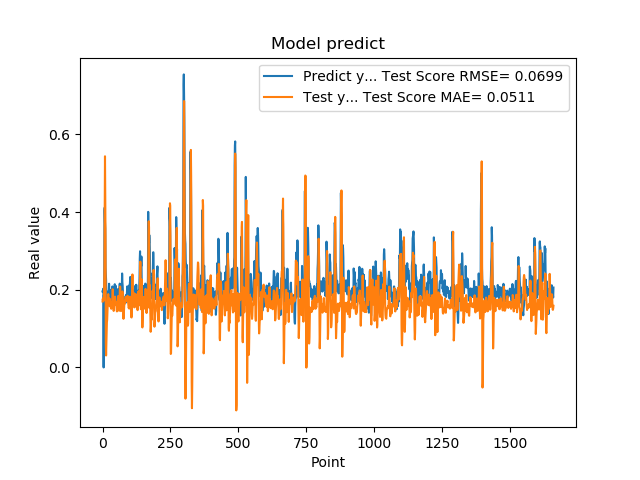

Source data for this figure (header and first rows):
1.955727785830000398e-01, 1.697479090043982619e-01
1.954265981910000005e-01, 1.768666183007919779e-01
2.004670947789999880e-01, 1.715366352899181934e-01
2.029463946819999587e-01, 1.786237759786575841e-01
0.000000000000000000e+00, 1.721604855972106718e-01
1.862521618600000151e-01, 1.780545227507038808e-01
1.862153261900000301e-01, 2.081699173124536284e-01
4.038094580169999670e-01, 2.575818284815790116e-01
4.118085205549999461e-01, 4.160532382358045900e-01
3.743042349819999948e-01, 5.437636779799506215e-01
3.571429848669999685e-01, 4.379484717322426057e-01
2.572054266930000055e-01, 3.293792059050309473e-01
2.409307956699999753e-01, 6.351130332270125967e-02
2.253161966800000249e-01, 3.082908080565013864e-02
1.935185044999999937e-01, 5.929645233627471590e-02
1.787700653079999924e-01, 8.417282279079450757e-02
1.622045934200000150e-01, 1.157752820999415622e-01
1.761920750140000269e-01, 1.230044966980932963e-01
1.883655935530000325e-01, 1.424855155605472268e-01
1.861467957499999548e-01, 1.680740180331583566e-01
1.954913884399999968e-01, 1.817651631434669957e-01
1.954011768099999935e-01, 1.888345793977594111e-01
1.660518944260000185e-01, 1.751853974001006120e-01
1.907722949980000249e-01, 1.598816724695270863e-01
2.156041562559999625e-01, 1.614058225244824063e-01
1.898660957809999716e-01, 1.744726172925867014e-01
1.770474612709999895e-01, 1.774191229520902524e-01
2.001174986360000074e-01, 1.755485781148657665e-01
1.948629021640000125e-01, 1.582762185653230624e-01
1.922753006219999894e-01, 1.561253023094614223e-01
1.779100298880000042e-01, 1.686851363470586174e-01
1.810636967419999854e-01, 1.643677537263473487e-01
1.680064052340000114e-01, 1.511119058317520747e-01
1.635809391740000174e-01, 1.537214935900956259e-01
1.706920862200000111e-01, 1.574890799948500120e-01
1.916799396280000345e-01, 1.666199852769126577e-01
2.085516005749999957e-01, 1.800635478849991478e-01
2.058236002919999752e-01, 2.013341928913764123e-01
1.828240007160000513e-01, 2.002014222713240088e-01
1.857409924269999846e-01, 1.759139798428121515e-01
1.775099337099999841e-01, 1.533417485359043209e-01
1.752161234619999952e-01, 1.455344872424289837e-01
1.971126049759999999e-01, 1.518975948337582815e-01
1.845117062330000057e-01, 1.708729743306995064e-01
1.984785944219999987e-01, 1.717091236136031318e-01
2.143009155989999692e-01, 1.782369885925186304e-01
1.841159015890000139e-01, 1.823928690267325459e-01
2.104043960570000094e-01, 1.642769691913192331e-01
2.032361328599999739e-01, 1.697077636366770281e-01
2.088565975429999833e-01, 1.609036541703366407e-01
1.960448026660000231e-01, 1.603414189772296994e-01
1.900728046889999523e-01, 1.650466883337929069e-01
1.658952832220000062e-01, 1.472867278071289532e-01
1.872539073229999851e-01, 1.441958632310488264e-01
1.852532625200000171e-01, 1.488196350058720308e-01
1.799222826959999966e-01, 1.620594161221656504e-01
2.012764066460000223e-01, 1.690097259495169923e-01
1.978618204589999985e-01, 1.836424014858671072e-01
1.950792670250000027e-01, 1.725494530563892459e-01
1.711323857310000085e-01, 1.717281508839577919e-01
1.623787879939999901e-01, 1.612587534516809473e-01
... 1,599 more rows
